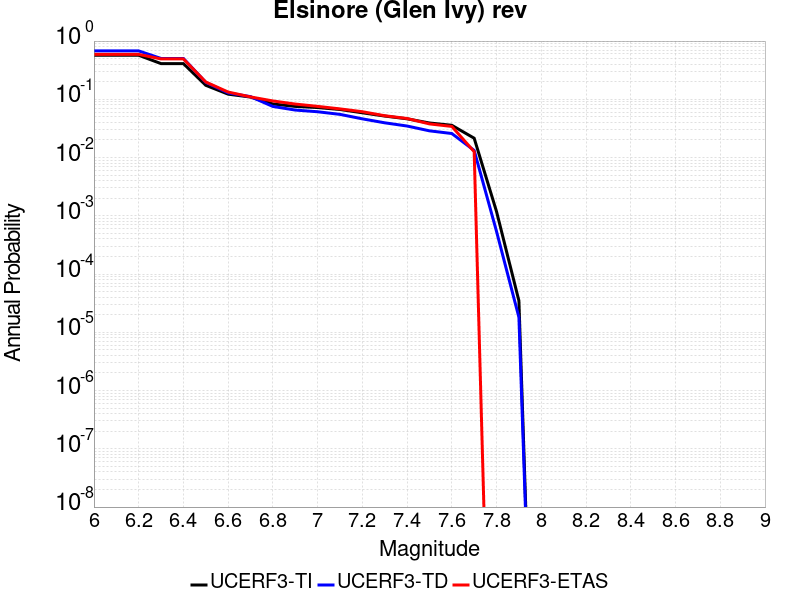

Values plotted in this chart, from the file beside it:
Magnitude, UCERF3-TI Prob, UCERF3-TD Prob, UCERF3-ETAS Prob
6.0, 0.5707, 0.6775, 0.591
6.1, 0.5707, 0.6775, 0.591
6.2, 0.5707, 0.6775, 0.591
6.3, 0.41, 0.5028, 0.4937
6.4, 0.41, 0.5028, 0.4937
6.5, 0.174, 0.1957, 0.1982
6.6, 0.1225, 0.1288, 0.1333
6.7, 0.1093, 0.1111, 0.1099
6.8, 0.08323, 0.07543, 0.09369
6.9, 0.07549, 0.06541, 0.08288
7.0, 0.0722, 0.06116, 0.07568
7.1, 0.06688, 0.05515, 0.06847
7.2, 0.05871, 0.04621, 0.06126
7.3, 0.05159, 0.03951, 0.05225
7.4, 0.04628, 0.03479, 0.04685
7.5, 0.03924, 0.02877, 0.03784
7.6, 0.03582, 0.02587, 0.03423
7.7, 0.02149, 0.01326, 0.01261
7.8, 0.001183, 5.388634E-4, 0.0
7.9, 3.4838133E-5, 1.815778E-5, 0.0
